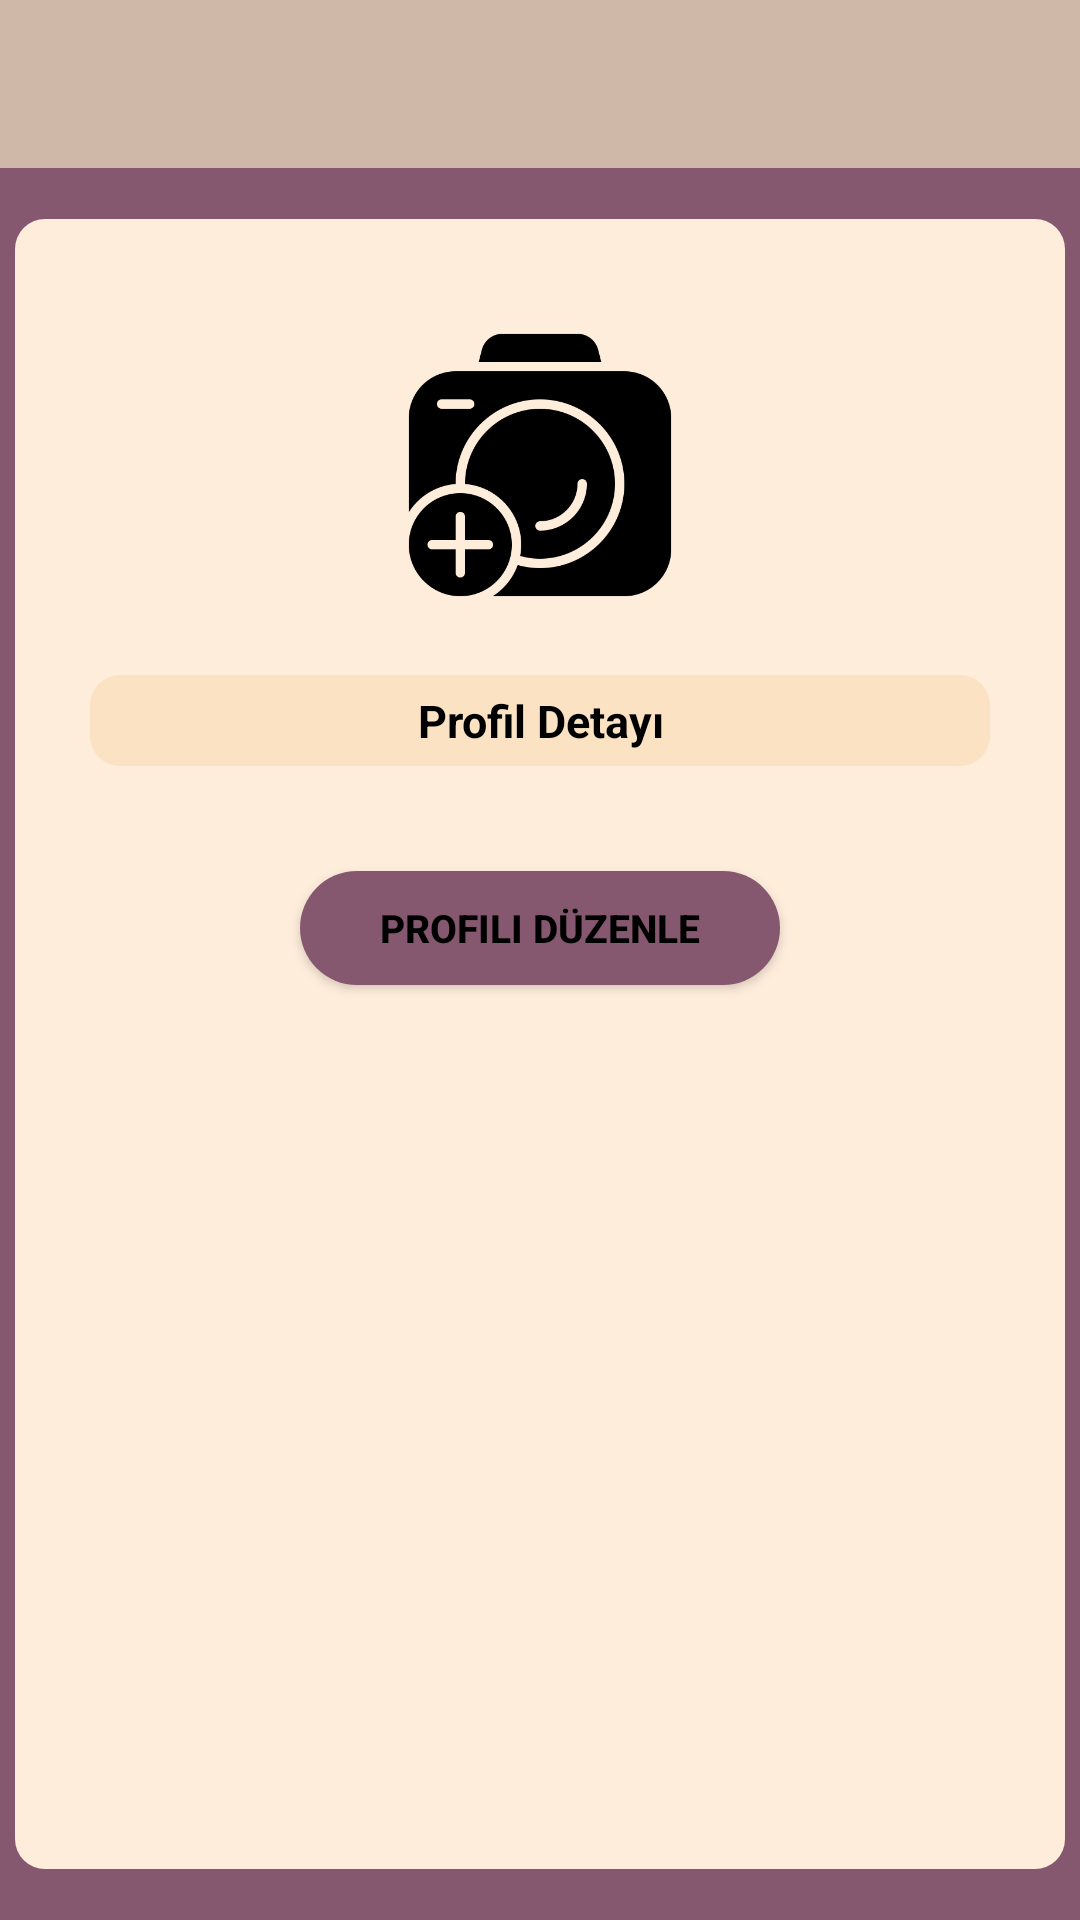

Here is an Android app screen rendered from its layout file. Give the layout XML and the strings, colors and styles it references.
<!-- AndroidManifest.xml: application theme Theme.PetsDeneme2 -->
<!-- res/layout/fragment_kullanici_profile_duzenle.xml -->
<?xml version="1.0" encoding="utf-8"?>
<androidx.constraintlayout.widget.ConstraintLayout xmlns:android="http://schemas.android.com/apk/res/android"
    xmlns:app="http://schemas.android.com/apk/res-auto"
    xmlns:tools="http://schemas.android.com/tools"
    android:layout_width="match_parent"
    android:layout_height="match_parent"
    android:background="#85586F"
    tools:context=".ui.fragment.KullaniciProfileDuzenleFragment">

    <androidx.appcompat.widget.Toolbar
        android:id="@+id/toolbarKullaniciProfile"
        android:layout_width="0dp"
        android:layout_height="wrap_content"
        android:background="@color/backgorundToolbar"
        android:minHeight="?attr/actionBarSize"
        android:theme="?attr/actionBarTheme"
        app:layout_constraintEnd_toEndOf="parent"
        app:layout_constraintStart_toStartOf="parent"
        app:layout_constraintTop_toTopOf="parent" />

    <TextView
        android:id="@+id/textView16"
        android:layout_width="wrap_content"
        android:layout_height="wrap_content"
        android:layout_marginTop="20dp"
        android:layout_marginEnd="175dp"
        android:text="PETS"
        android:textColor="#000000"
        android:textSize="16sp"
        android:textStyle="bold"
        app:layout_constraintBottom_toBottomOf="@+id/toolbarKullaniciProfile"
        app:layout_constraintEnd_toEndOf="@+id/toolbarKullaniciProfile"
        app:layout_constraintStart_toEndOf="@+id/imageView6"
        app:layout_constraintTop_toTopOf="parent" />

    <ImageView
        android:id="@+id/imageView6"
        android:layout_width="38dp"
        android:layout_height="33dp"
        android:src="@drawable/ic_logo"
        app:layout_constraintBottom_toBottomOf="@+id/toolbarKullaniciProfile"
        app:layout_constraintEnd_toEndOf="parent"
        app:layout_constraintStart_toStartOf="parent"
        app:layout_constraintTop_toTopOf="@+id/toolbarKullaniciProfile" />


    <androidx.constraintlayout.widget.ConstraintLayout
        android:layout_width="350dp"
        android:layout_height="550dp"
        android:background="@drawable/background2"
        app:layout_constraintBottom_toBottomOf="parent"
        app:layout_constraintEnd_toEndOf="parent"
        app:layout_constraintHorizontal_bias="0.5"
        app:layout_constraintStart_toStartOf="parent"
        app:layout_constraintTop_toBottomOf="@+id/toolbarKullaniciProfile">

        <ImageView
            android:id="@+id/imageViewKullaniciProfilDuzenle"
            android:layout_width="100dp"
            android:layout_height="100dp"
            android:layout_marginTop="32dp"
            android:src="@drawable/ic_camera"
            app:layout_constraintEnd_toEndOf="parent"
            app:layout_constraintHorizontal_bias="0.5"
            app:layout_constraintStart_toStartOf="parent"
            app:layout_constraintTop_toTopOf="parent" />

        <EditText
            android:id="@+id/editTextKullaniciProfilDuzenle"
            android:layout_width="300dp"
            android:layout_height="wrap_content"
            android:layout_marginTop="20dp"
            android:background="@drawable/background3"
            android:gravity="center"
            android:padding="5dp"
            android:inputType="textMultiLine"
            android:hint="Profil Detayı"
            android:textColor="@color/black"
            android:textColorHint="@color/black"
            android:textSize="15sp"
            android:textStyle="bold"
            app:layout_constraintEnd_toEndOf="parent"
            app:layout_constraintHorizontal_bias="0.5"
            app:layout_constraintStart_toStartOf="parent"
            app:layout_constraintTop_toBottomOf="@+id/imageViewKullaniciProfilDuzenle"></EditText>

        <Button
            android:id="@+id/buttonKullaniciProfilDuzenle"
            android:layout_width="160dp"
            android:layout_height="38dp"
            android:layout_marginTop="35dp"
            android:background="@drawable/button_background1"
            android:text="Profili Düzenle"
            android:textColor="@color/black"
            android:textSize="13sp"
            android:textStyle="bold"
            app:layout_constraintEnd_toEndOf="parent"
            app:layout_constraintHorizontal_bias="0.5"
            app:layout_constraintStart_toStartOf="parent"
            app:layout_constraintTop_toBottomOf="@+id/editTextKullaniciProfilDuzenle"></Button>


    </androidx.constraintlayout.widget.ConstraintLayout>

</androidx.constraintlayout.widget.ConstraintLayout>
<!-- resources referenced by this layout -->
<resources>
  <color name="backgorundToolbar">#D0B8A8</color>
  <color name="black">#FF000000</color>
  <!-- drawable background2 (drawable) -->
  <?xml version="1.0" encoding="utf-8"?>
  <shape xmlns:android="http://schemas.android.com/apk/res/android"
      android:shape="rectangle">
  
      <solid android:color="#FFEDDC"></solid>
      <corners android:radius="10dp"></corners>
  
  
  </shape>
  <!-- drawable background3 (drawable) -->
  <?xml version="1.0" encoding="utf-8"?>
  <shape xmlns:android="http://schemas.android.com/apk/res/android"
      android:shape="rectangle">
  
      <solid android:color="#FBE2C2"></solid>
      <corners android:radius="10dp"></corners>
  
  
  
  </shape>
  <!-- drawable button_background1 (drawable) -->
  <?xml version="1.0" encoding="utf-8"?>
  <shape xmlns:android="http://schemas.android.com/apk/res/android"
      android:shape="rectangle">
  
      <corners android:radius="26dp"></corners>
      <solid android:color="#85586F"></solid>
  </shape>
  <!-- drawable ic_camera: png bitmap (drawable, 16581 bytes) -->
  <style name="Theme.PetsDeneme2" parent="Theme.MaterialComponents.DayNight.DarkActionBar">
          
          <item name="colorPrimary">@color/purple_500</item>
          <item name="colorPrimaryVariant">@color/purple_700</item>
          <item name="colorOnPrimary">@color/white</item>
          
          <item name="colorSecondary">@color/teal_200</item>
          <item name="colorSecondaryVariant">@color/teal_700</item>
          <item name="colorOnSecondary">@color/black</item>
          
          <item name="android:statusBarColor" tools:targetApi="l">?attr/colorPrimaryVariant</item>
          
  
          <item name="windowNoTitle">true</item>
          <item name="windowActionBar">false</item>
  
          <item name="android:textColor">@color/black</item>
  
  
      </style>
  <color name="purple_500">#85586F</color>
  <color name="purple_700">#85586F</color>
  <color name="white">#FFFFFFFF</color>
  <color name="teal_200">#FF03DAC5</color>
  <color name="teal_700">#FF018786</color>
</resources>
